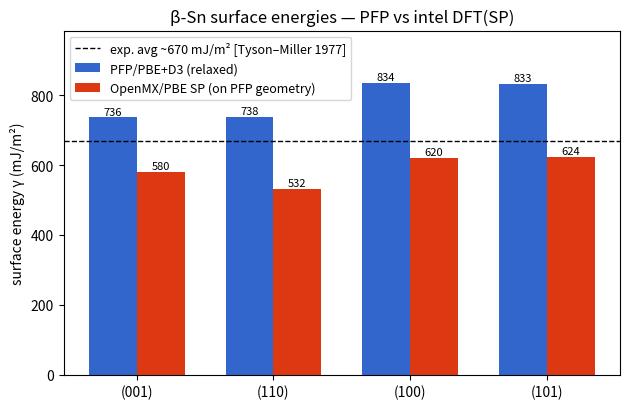
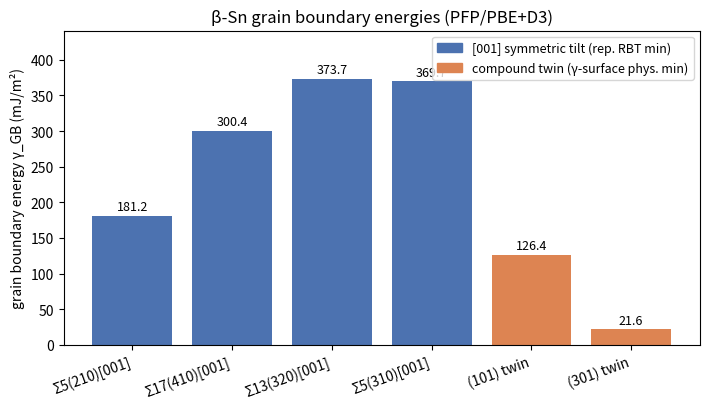
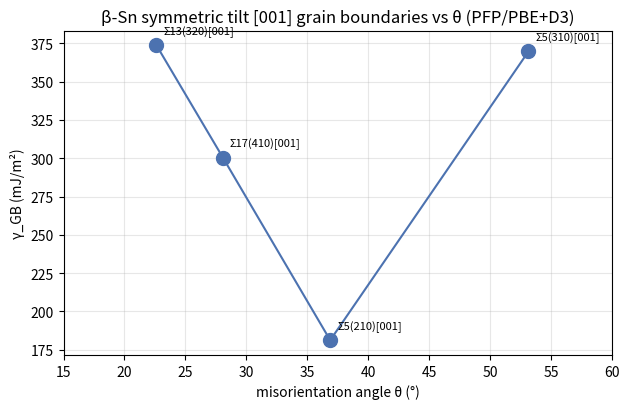

Python code for these plots, in order:
"""
15_summary_figures.py — Build summary figures + table for β-Sn surface & GB energies.

Outputs:
  figures/surface_energy_comparison.png/tif  — γ_surf PFP vs DFT
  figures/gb_energy_bar.png/tif              — γ_GB all grain boundaries
  figures/gb_vs_misorientation.png/tif       — γ_GB vs θ for [001] tilt series
  summary_table.md                           — human-readable
  summary_all.json                           — machine-readable
"""
import json
import os
import numpy as np
import matplotlib.pyplot as plt

BASE = os.path.expanduser('~/projects/beta-sn-elasticity/surface_gb')
FIG = os.path.join(BASE, 'figures')
os.makedirs(FIG, exist_ok=True)

# ---------- data ---------- #
# Surface energies (mJ/m²)
# γ_PFP: PFP/PBE+D3 at PFP-relaxed geometry
# γ_DFT_SP: OpenMX/PBE single-point on PFP-relaxed slabs (intel, Δk=0.15, SCF 1e-7)
SURF = [
    {'face': '(001)', 'L': 8,  'pfp': 736.2, 'dft_sp': 579.6},
    {'face': '(110)', 'L': 8,  'pfp': 737.5, 'dft_sp': 532.5},
    {'face': '(100)', 'L': 12, 'pfp': 834.5, 'dft_sp': 619.7},
    {'face': '(101)', 'L': 12, 'pfp': 833.1, 'dft_sp': 624.1},
]

# GB energies (mJ/m²), PFP/PBE+D3
# Σ tilt: 4 RBT positions → minimum
# Twins: 10×10 RBT γ-surface → physical minimum (excluding bulk-recovery γ<20)
GB = [
    # [001] symmetric tilts, misorientation angle θ (degrees)
    {'name': 'Σ5(210)[001]',  'type': 'tilt_001',   'theta': 36.87, 'gamma': 181.2, 'Σ': 5,  'gb_plane': '(210)'},
    {'name': 'Σ17(410)[001]', 'type': 'tilt_001',   'theta': 28.07, 'gamma': 300.4, 'Σ': 17, 'gb_plane': '(410)'},
    {'name': 'Σ13(320)[001]', 'type': 'tilt_001',   'theta': 22.62, 'gamma': 373.7, 'Σ': 13, 'gb_plane': '(320)'},
    {'name': 'Σ5(310)[001]',  'type': 'tilt_001',   'theta': 53.13, 'gamma': 369.7, 'Σ': 5,  'gb_plane': '(310)'},
    # compound twins
    {'name': '(101) twin',    'type': 'twin',       'theta': None,  'gamma': 126.4, 'note': 'compound, γ-surface physical min'},
    {'name': '(301) twin',    'type': 'twin',       'theta': None,  'gamma': 21.6,  'note': 'compound, γ-surface physical min — β-Sn "tin cry" twin'},
]

# Literature / experimental references (mJ/m²)
LIT_SURF = {'avg_experimental': 670, 'src': 'Tyson–Miller 1977, semi-empirical avg for β-Sn'}

# ---------- figure 1: surface energies ---------- #
def fig_surface():
    labels = [s['face'] for s in SURF]
    gpfp = [s['pfp'] for s in SURF]
    gdft = [s['dft_sp'] for s in SURF]
    x = np.arange(len(labels))
    w = 0.35

    fig, ax = plt.subplots(figsize=(6.4, 4.2))
    ax.bar(x - w/2, gpfp, w, label='PFP/PBE+D3 (relaxed)', color='#3366cc')
    ax.bar(x + w/2, gdft, w, label='OpenMX/PBE SP (on PFP geometry)', color='#dc3912')
    ax.axhline(LIT_SURF['avg_experimental'], linestyle='--', color='k', lw=1,
               label=f"exp. avg ~{LIT_SURF['avg_experimental']} mJ/m² [Tyson–Miller 1977]")
    ax.set_xticks(x); ax.set_xticklabels(labels)
    ax.set_ylabel('surface energy γ (mJ/m²)')
    ax.set_title('β-Sn surface energies — PFP vs intel DFT(SP)')
    ax.legend(loc='upper left', fontsize=9)
    ax.set_ylim(0, max(gpfp) * 1.18)
    for xi, v in zip(x - w/2, gpfp):
        ax.text(xi, v + 8, f'{v:.0f}', ha='center', fontsize=8)
    for xi, v in zip(x + w/2, gdft):
        ax.text(xi, v + 8, f'{v:.0f}', ha='center', fontsize=8)
    plt.tight_layout()
    plt.savefig(os.path.join(FIG, 'surface_energy_comparison.png'), dpi=150)
    plt.savefig(os.path.join(FIG, 'surface_energy_comparison.tif'), dpi=300)
    print('wrote surface_energy_comparison.{png,tif}')
    plt.close(fig)


# ---------- figure 2: GB energy bar chart ---------- #
def fig_gb_bar():
    names = [g['name'] for g in GB]
    gammas = [g['gamma'] for g in GB]
    types = [g['type'] for g in GB]
    colors = ['#4C72B0' if t == 'tilt_001' else '#DD8452' for t in types]

    fig, ax = plt.subplots(figsize=(7.2, 4.2))
    bars = ax.bar(names, gammas, color=colors)
    for bar, v in zip(bars, gammas):
        ax.text(bar.get_x() + bar.get_width()/2, v + 8, f'{v:.1f}',
                ha='center', fontsize=9)
    ax.set_ylabel('grain boundary energy γ_GB (mJ/m²)')
    ax.set_title('β-Sn grain boundary energies (PFP/PBE+D3)')
    ax.set_ylim(0, max(gammas) * 1.18)
    # legend
    from matplotlib.patches import Patch
    leg = [Patch(color='#4C72B0', label='[001] symmetric tilt (rep. RBT min)'),
           Patch(color='#DD8452', label='compound twin (γ-surface phys. min)')]
    ax.legend(handles=leg, loc='upper right', fontsize=9)
    plt.xticks(rotation=20, ha='right')
    plt.tight_layout()
    plt.savefig(os.path.join(FIG, 'gb_energy_bar.png'), dpi=150)
    plt.savefig(os.path.join(FIG, 'gb_energy_bar.tif'), dpi=300)
    print('wrote gb_energy_bar.{png,tif}')
    plt.close(fig)


# ---------- figure 3: γ_GB vs misorientation angle ---------- #
def fig_gb_misorientation():
    tilts = [g for g in GB if g['type'] == 'tilt_001']
    tilts_sorted = sorted(tilts, key=lambda g: g['theta'])
    theta = [g['theta'] for g in tilts_sorted]
    gamma = [g['gamma'] for g in tilts_sorted]
    names = [g['name'] for g in tilts_sorted]

    fig, ax = plt.subplots(figsize=(6.4, 4.2))
    ax.plot(theta, gamma, 'o-', color='#4C72B0', ms=10, lw=1.5)
    for t, g, n in zip(theta, gamma, names):
        ax.annotate(n, (t, g), xytext=(5, 8), textcoords='offset points', fontsize=8)
    ax.set_xlabel('misorientation angle θ (°)')
    ax.set_ylabel('γ_GB (mJ/m²)')
    ax.set_title('β-Sn symmetric tilt [001] grain boundaries vs θ (PFP/PBE+D3)')
    ax.set_xlim(15, 60)
    ax.grid(alpha=0.3)
    plt.tight_layout()
    plt.savefig(os.path.join(FIG, 'gb_vs_misorientation.png'), dpi=150)
    plt.savefig(os.path.join(FIG, 'gb_vs_misorientation.tif'), dpi=300)
    print('wrote gb_vs_misorientation.{png,tif}')
    plt.close(fig)


# ---------- markdown summary ---------- #
def write_markdown():
    md = []
    md.append('# β-Sn Surface & Grain Boundary Energy — Summary')
    md.append('')
    md.append('## 1. Surface energies (mJ/m²)')
    md.append('')
    md.append('| face | slab layers | γ_PFP (PBE+D3) | γ_DFT (OpenMX/PBE SP at PFP geom) | Δ (DFT–PFP) |')
    md.append('|------|-------------|---------------:|----------------------------------:|------------:|')
    for s in SURF:
        d = s['dft_sp'] - s['pfp']
        md.append(f"| {s['face']} | {s['L']} | {s['pfp']:.1f} | {s['dft_sp']:.1f} | {d:+.1f} |")
    md.append('')
    md.append(f"- Experimental β-Sn average: ~{LIT_SURF['avg_experimental']} mJ/m² "
              f"({LIT_SURF['src']}).")
    md.append('- DFT SP consistently under-predicts vs PFP+D3 (by ~20–30%).')
    md.append('- DFT fully relaxed values pending on supercomputer jobs.')
    md.append('')
    md.append('## 2. Grain boundary energies (PFP/PBE+D3, mJ/m²)')
    md.append('')
    md.append('| GB | type | θ (°) | γ_GB | method |')
    md.append('|----|------|------:|-----:|--------|')
    for g in GB:
        theta = f"{g['theta']:.2f}" if g.get('theta') is not None else '—'
        method = 'RBT 4-pt scan → min' if g['type'] == 'tilt_001' else 'γ-surface 10×10 → physical min'
        md.append(f"| {g['name']} | {g['type']} | {theta} | {g['gamma']:.1f} | {method} |")
    md.append('')
    md.append('Notes:')
    md.append('- [001] symmetric tilt convergence checked on Σ5(210) (N=3 gives γ within ±5 mJ/m² of N=8).')
    md.append('- Compound twins constructed via mirror; RBT space includes many "bulk-recovery" points (γ<20 mJ/m²) due to BCT body-center symmetry — only "physical" minima reported.')
    md.append('- (301) γ_GB = 21.6 mJ/m² is at the lower tail: consistent with β-Sn being the classic deformation-twin material ("tin cry").')
    md.append('- (012)[100] tilt skipped: a≠c tetragonality precludes orthogonal CSL; will require Type-II treatment.')
    md.append('')
    md.append('## 3. Method settings')
    md.append('')
    md.append('- **Engine**: PFP v8 (calc_mode `PBE_PLUS_D3`) on Matlantis')
    md.append('- **Bulk lattice** (PFP-optimized): a = 5.8457 Å, c = 3.1732 Å')
    md.append('- **Surface slabs**: 4 orientations, 15 Å vacuum, middle 30% atoms frozen during PFP relaxation')
    md.append('- **GB construction**: ase.build.make_supercell with CSL basis; symmetric tilt via mirror + RBT; dedup tol 0.5 Å (MIC)')
    md.append('- **Relaxation**: LBFGS, fmax 0.05 eV/Å, 200–300 step cap')
    md.append('- **γ formula**: γ = (E_cell − N·E_bulk/atom) / (2·A)')

    outp = os.path.join(BASE, 'summary_table.md')
    with open(outp, 'w') as f:
        f.write('\n'.join(md))
    print(f'wrote {outp}')


def write_json():
    outp = os.path.join(BASE, 'summary_all.json')
    with open(outp, 'w') as f:
        json.dump({
            'surface': SURF,
            'gb': GB,
            'references': {'exp_surface_avg_mJ_m2': LIT_SURF['avg_experimental'],
                           'source': LIT_SURF['src']},
        }, f, indent=2)
    print(f'wrote {outp}')


if __name__ == '__main__':
    fig_surface()
    fig_gb_bar()
    fig_gb_misorientation()
    write_markdown()
    write_json()
